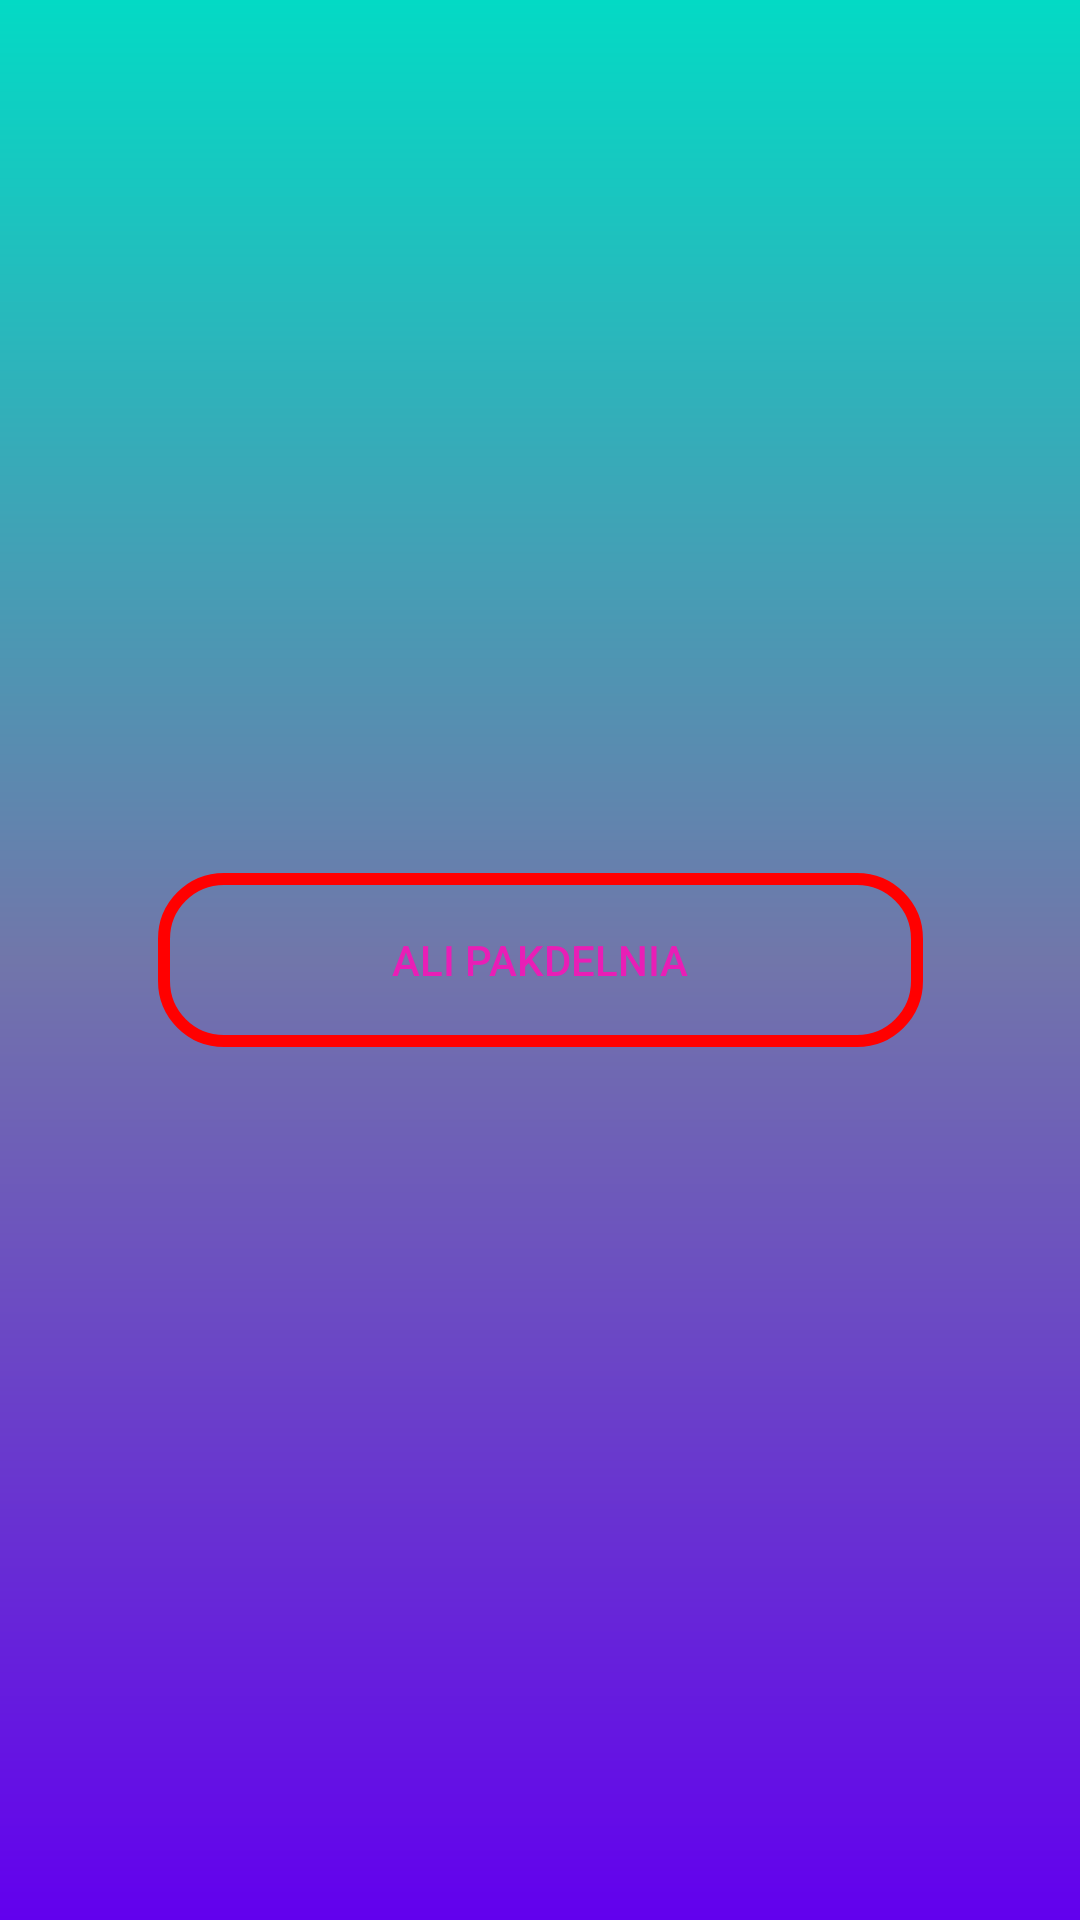

Here is an Android app screen rendered from its layout file. Give the layout XML and the strings, colors and styles it references.
<!-- AndroidManifest.xml: activity theme myTheme -->
<!-- res/layout/activity_main.xml -->
<?xml version="1.0" encoding="utf-8"?>
<androidx.constraintlayout.widget.ConstraintLayout xmlns:android="http://schemas.android.com/apk/res/android"
    xmlns:app="http://schemas.android.com/apk/res-auto"
    xmlns:tools="http://schemas.android.com/tools"
    android:id="@+id/root"
    android:background="@drawable/background_shape"
    android:layout_width="match_parent"
    android:layout_height="match_parent">

    <Button
        android:text="@string/my_name"
        android:background="@drawable/bt_green_selector"
        android:layout_width="255dp"
        android:layout_height="58dp"
        app:layout_constraintBottom_toBottomOf="parent"
        app:layout_constraintEnd_toEndOf="parent"
        app:layout_constraintStart_toStartOf="parent"
        app:layout_constraintTop_toTopOf="parent" />





</androidx.constraintlayout.widget.ConstraintLayout>
<!-- resources referenced by this layout -->
<resources>
  <!-- drawable background_shape (drawable) -->
  <?xml version="1.0" encoding="utf-8"?>
  <shape xmlns:android="http://schemas.android.com/apk/res/android">
  
      <gradient android:angle="-90"
          android:startColor="@color/teal_200"
          android:centerColor="@color/blueBackground"
          android:endColor="@color/purple_500"
          android:type="linear"/>
  
  </shape>
  <!-- drawable bt_green_selector (drawable) -->
  <?xml version="1.0" encoding="utf-8"?>
  <selector xmlns:android="http://schemas.android.com/apk/res/android">
      <item android:drawable="@drawable/bt_yellow_shape" android:state_pressed="true"/>
      <item android:drawable="@drawable/bt_green_shape" android:state_enabled="true"/>
  
  </selector>
  <string name="my_name">Ali Pakdelnia</string>
  <style name="myTheme" parent="Theme.AppCompat.Light.DarkActionBar">
          <item name="colorPrimaryDark">@color/gray</item>
          <item name="android:textColorPrimary">@color/pinky</item>
          <item name="colorPrimary">@color/teal_200</item>
          <item name="colorAccent">@color/blue</item>
          <item name="android:windowBackground">@color/blueBackground</item>
          <item name="android:navigationBarColor">@color/purple_500</item>
      </style>
  <color name="teal_200">#FF03DAC5</color>
  <color name="blueBackground">#7176AA</color>
  <color name="purple_500">#FF6200EE</color>
  <!-- drawable bt_yellow_shape (drawable) -->
  <?xml version="1.0" encoding="utf-8"?>
  <shape xmlns:android="http://schemas.android.com/apk/res/android"
      android:shape="rectangle">
  
      <solid android:color="@color/yellow"/>
  
      <corners android:radius="20dp"/>
  
      <stroke android:color="@color/green" android:width="4dp"/>
  
  </shape>
  <!-- drawable bt_green_shape (drawable) -->
  <?xml version="1.0" encoding="utf-8"?>
  <shape xmlns:android="http://schemas.android.com/apk/res/android"
      android:shape="rectangle">
  
      <solid android:color="@color/green"/>
  
      <corners android:radius="20dp"/>
  
      <stroke android:color="@color/red" android:width="4dp"/>
  
  </shape>
  <color name="gray">#7C7179</color>
  <color name="pinky">#E91EB6</color>
  <color name="blue">#0055FF</color>
  <color name="yellow">#FFF200</color>
  <color name="red">#FF0000</color>
</resources>
